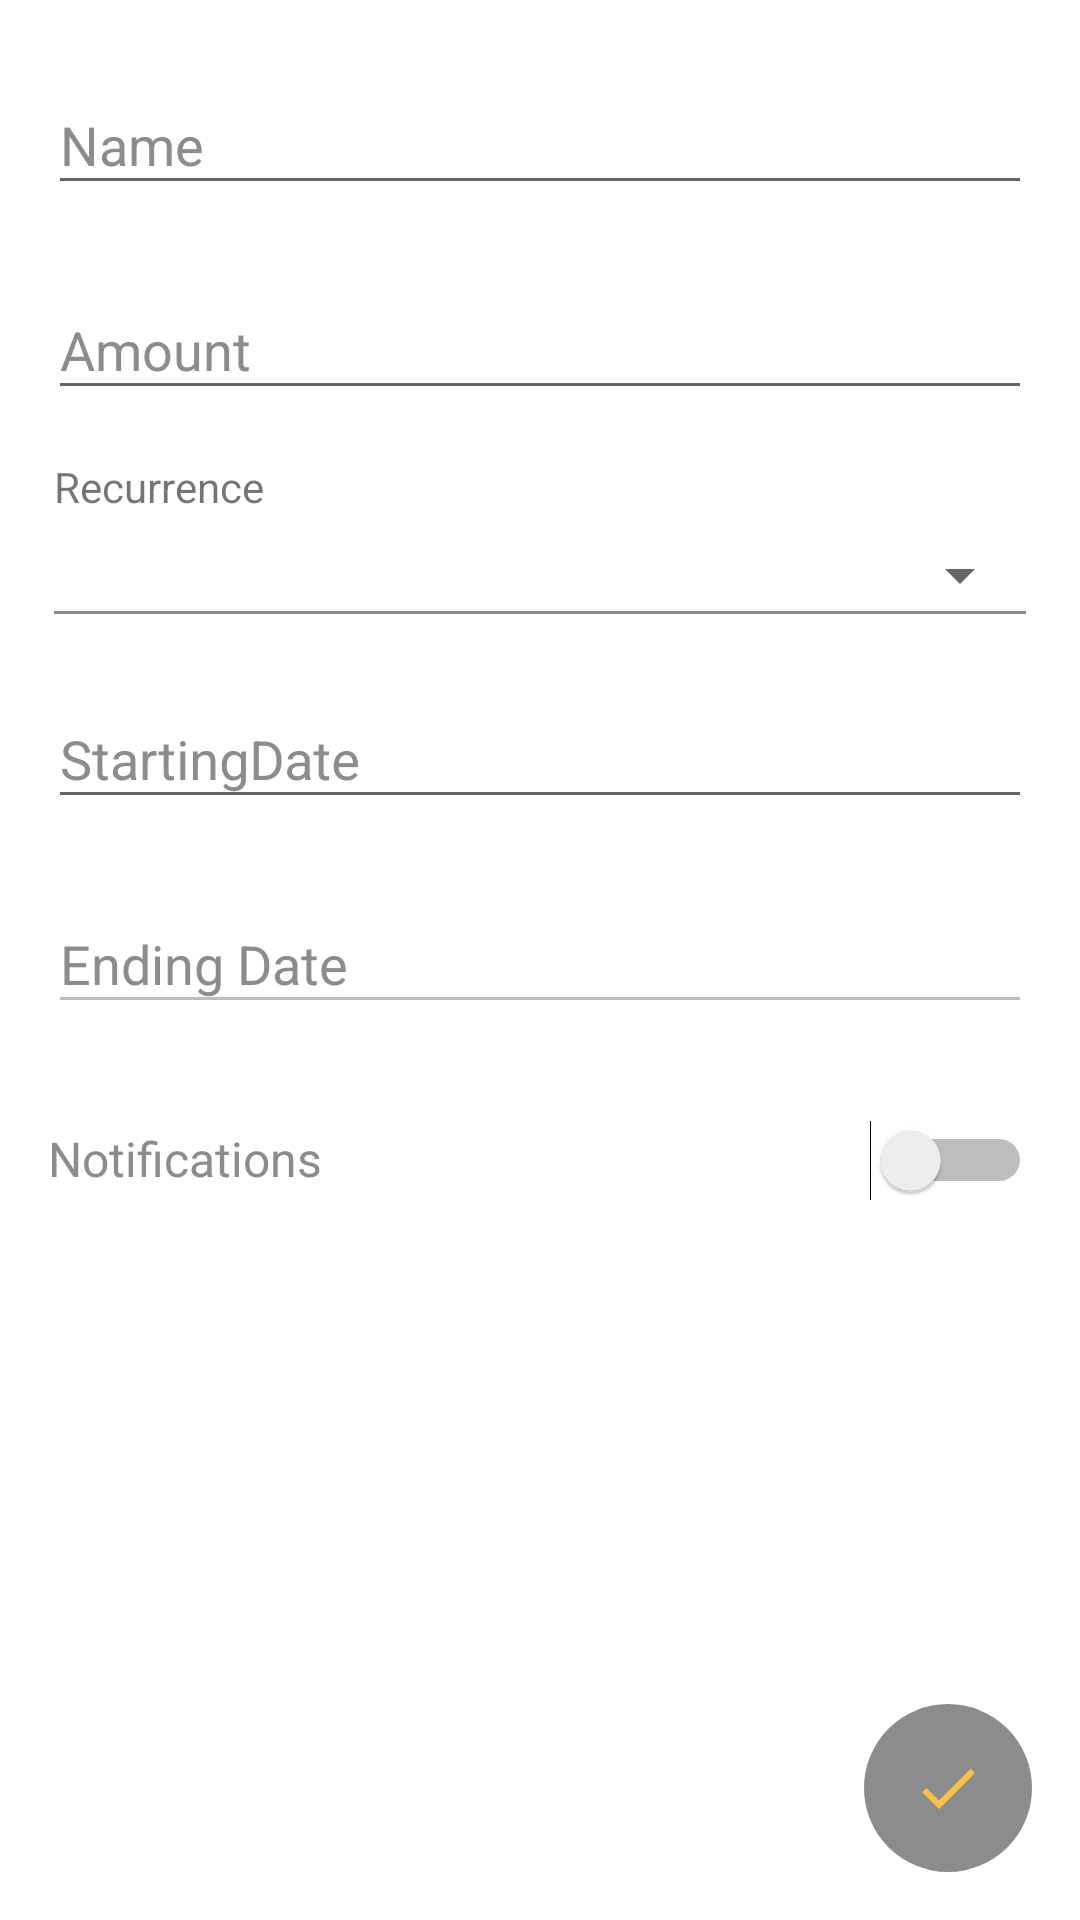

The Android layout XML behind this screen, and the referenced resources:
<!-- AndroidManifest.xml: application theme AppTheme -->
<!-- res/layout/fragment_create_budget.xml -->
<?xml version="1.0" encoding="utf-8"?>
<FrameLayout xmlns:android="http://schemas.android.com/apk/res/android"
    xmlns:app="http://schemas.android.com/apk/res-auto"
    xmlns:tools="http://schemas.android.com/tools"
    android:layout_width="match_parent"
    android:layout_height="match_parent"
    android:background="@color/white"
    tools:context=".ui.budget.CreateBudgetFragment">

    <androidx.core.widget.NestedScrollView
        android:layout_width="match_parent"
        android:layout_height="match_parent"
        android:padding="@dimen/dimen_16dp">

        <LinearLayout
            android:layout_width="match_parent"
            android:layout_height="match_parent"
            android:layout_marginBottom="64dp"
            android:orientation="vertical">

            <com.google.android.material.textfield.TextInputLayout
                android:layout_width="match_parent"
                android:layout_height="wrap_content"
                android:layout_marginBottom="@dimen/dimen_16dp"
                android:layout_weight="1"
                android:hint="@string/name"
                android:textColorHint="@color/gray_text">

                <com.google.android.material.textfield.TextInputEditText
                    android:id="@+id/id_edit_budget_name"
                    android:layout_width="match_parent"
                    android:layout_height="wrap_content"
                    android:maxLength="26" />
            </com.google.android.material.textfield.TextInputLayout>

            <com.google.android.material.textfield.TextInputLayout
                android:layout_width="match_parent"
                android:layout_height="wrap_content"
                android:layout_marginBottom="@dimen/dimen_16dp"
                android:layout_weight="1"
                android:hint="@string/amount"
                android:textColorHint="@color/gray_text">

                <com.google.android.material.textfield.TextInputEditText
                    android:id="@+id/id_edit_amount_budget"
                    android:layout_width="match_parent"
                    android:layout_height="wrap_content"
                    android:inputType="number"
                    android:maxLength="10" />
            </com.google.android.material.textfield.TextInputLayout>

            <LinearLayout
                android:layout_width="match_parent"
                android:layout_height="wrap_content"
                android:layout_marginBottom="@dimen/dimen_16dp"
                android:layout_weight="1"
                android:orientation="vertical">

                <TextView
                    android:layout_width="wrap_content"
                    android:layout_height="wrap_content"
                    android:layout_marginStart="2dp"
                    android:layout_marginBottom="@dimen/dim_8dp"
                    android:text="@string/recurrence" />

                <Spinner
                    android:id="@+id/id_spinner_reccurence"
                    android:layout_width="match_parent"
                    android:layout_height="wrap_content"
                    android:clickable="false" />

                <View
                    android:layout_width="match_parent"
                    android:layout_height="1dp"
                    android:layout_marginStart="2dp"
                    android:layout_marginEnd="2dp"
                    android:background="@color/gray_text" />
            </LinearLayout>

            <com.google.android.material.textfield.TextInputLayout
                android:layout_width="match_parent"
                android:layout_height="wrap_content"
                android:layout_marginBottom="@dimen/dimen_16dp"
                android:layout_weight="1"
                android:hint="@string/starting_date_str"
                android:orientation="vertical"
                android:textColorHint="@color/gray_text">

                <com.google.android.material.textfield.TextInputEditText
                    android:id="@+id/id_edit_starting_date"
                    android:layout_width="match_parent"
                    android:layout_height="wrap_content"
                    android:editable="false" />
            </com.google.android.material.textfield.TextInputLayout>

            <com.google.android.material.textfield.TextInputLayout
                android:layout_width="match_parent"
                android:layout_height="wrap_content"
                android:layout_marginBottom="@dimen/dimen_16dp"
                android:layout_weight="1"
                android:hint="@string/ending_date_str"
                android:orientation="vertical"
                android:textColorHint="@color/gray_text">

                <com.google.android.material.textfield.TextInputEditText
                    android:id="@+id/id_edit_ending_date"
                    android:layout_width="match_parent"
                    android:layout_height="wrap_content"
                    android:editable="false"
                    android:enabled="false"
                    android:textColor="@color/gray_text" />
            </com.google.android.material.textfield.TextInputLayout>

            <LinearLayout
                android:layout_width="match_parent"
                android:layout_height="wrap_content"
                android:layout_marginTop="@dimen/dimen_16dp"
                android:layout_marginBottom="@dimen/dimen_16dp">

                <TextView
                    android:layout_width="0dp"
                    android:layout_height="wrap_content"
                    android:layout_weight="1"
                    android:text="@string/notifications"
                    android:textColor="@color/gray_text"
                    android:textSize="@dimen/dimen_16sp" />

                <Switch
                    android:id="@+id/id_switch_notifications"
                    android:layout_width="wrap_content"
                    android:layout_height="wrap_content" />
            </LinearLayout>
        </LinearLayout>
    </androidx.core.widget.NestedScrollView>

    <com.google.android.material.floatingactionbutton.FloatingActionButton
        android:id="@+id/id_btn_edit_budget"
        android:layout_width="wrap_content"
        android:layout_height="wrap_content"
        android:layout_gravity="bottom|end"
        android:layout_marginEnd="@dimen/dimen_16dp"
        android:layout_marginBottom="@dimen/dimen_16dp"
        android:backgroundTint="@color/button_color_states"
        android:elevation="0dp"
        android:enabled="false"
        android:src="@drawable/ic_check_black_24dp"
        app:borderWidth="0dp" />

    <Button
        android:id="@+id/id_budget_hide_keyboard"
        android:layout_width="wrap_content"
        android:layout_height="wrap_content"
        android:layout_gravity="left|bottom"
        android:layout_marginStart="16dp"
        android:layout_marginTop="8dp"
        android:layout_marginBottom="16dp"
        android:backgroundTint="@color/gray_text"
        android:src="@drawable/ic_keyboard_arrow_down_black_24dp"
        android:visibility="invisible"
        app:layout_anchorGravity="left|bottom" />

    <ImageView
        android:id="@+id/id_budget_hide_keyboard_image"
        android:layout_width="@dimen/dimen_32dp"
        android:layout_height="@dimen/dimen_32dp"
        android:layout_gravity="left|bottom"
        android:layout_marginStart="16dp"
        android:layout_marginTop="8dp"
        android:layout_marginBottom="16dp"
        android:background="@drawable/background_expense_beauty"
        android:backgroundTint="@color/gray_text"
        android:padding="4dp"
        android:src="@drawable/ic_keyboard_arrow_down_black_24dp"
        android:visibility="gone" />

</FrameLayout>
<!-- resources referenced by this layout -->
<resources>
  <color name="gray_text">#8C8C8C</color>
  <color name="white">#FFFFFF</color>
  <dimen name="dim_8dp">8dp</dimen>
  <dimen name="dimen_16dp">16dp</dimen>
  <dimen name="dimen_16sp">16sp</dimen>
  <dimen name="dimen_32dp">32dp</dimen>
  <!-- drawable background_expense_beauty (drawable) -->
  <?xml version="1.0" encoding="utf-8"?>
  <shape xmlns:android="http://schemas.android.com/apk/res/android">
      <solid android:color="@color/color_category_expense_beauty"/>
      <corners
              android:radius="500dp"
      />
      <size android:width="@dimen/dim_24dp"
          android:height="@dimen/dim_24dp"/>
  </shape>
  <!-- drawable ic_check_black_24dp (drawable) -->
  <vector android:height="24dp" android:tint="#FEBF47"
      android:viewportHeight="24.0" android:viewportWidth="24.0"
      android:width="24dp" xmlns:android="http://schemas.android.com/apk/res/android">
      <path android:fillColor="#FEBF47" android:pathData="M9,16.17L4.83,12l-1.42,1.41L9,19 21,7l-1.41,-1.41z"/>
  </vector>
  <string name="amount">Amount</string>
  <string name="ending_date_str">Ending Date</string>
  <string name="name">Name</string>
  <string name="notifications">Notifications</string>
  <string name="recurrence">Recurrence</string>
  <string name="starting_date_str">StartingDate</string>
  <style name="AppTheme" parent="Theme.AppCompat.Light.DarkActionBar">
          
          <item name="colorPrimary">@color/colorPrimary</item>
          <item name="colorPrimaryDark">@color/colorPrimaryDark</item>
          <item name="colorAccent">@color/colorAccent</item>
      </style>
  <color name="color_category_expense_beauty">#FF638F</color>
  <dimen name="dim_24dp">24dp</dimen>
  <color name="colorPrimary">#6200EE</color>
  <color name="colorPrimaryDark">#3700B3</color>
  <color name="colorAccent">#03DAC5</color>
</resources>
